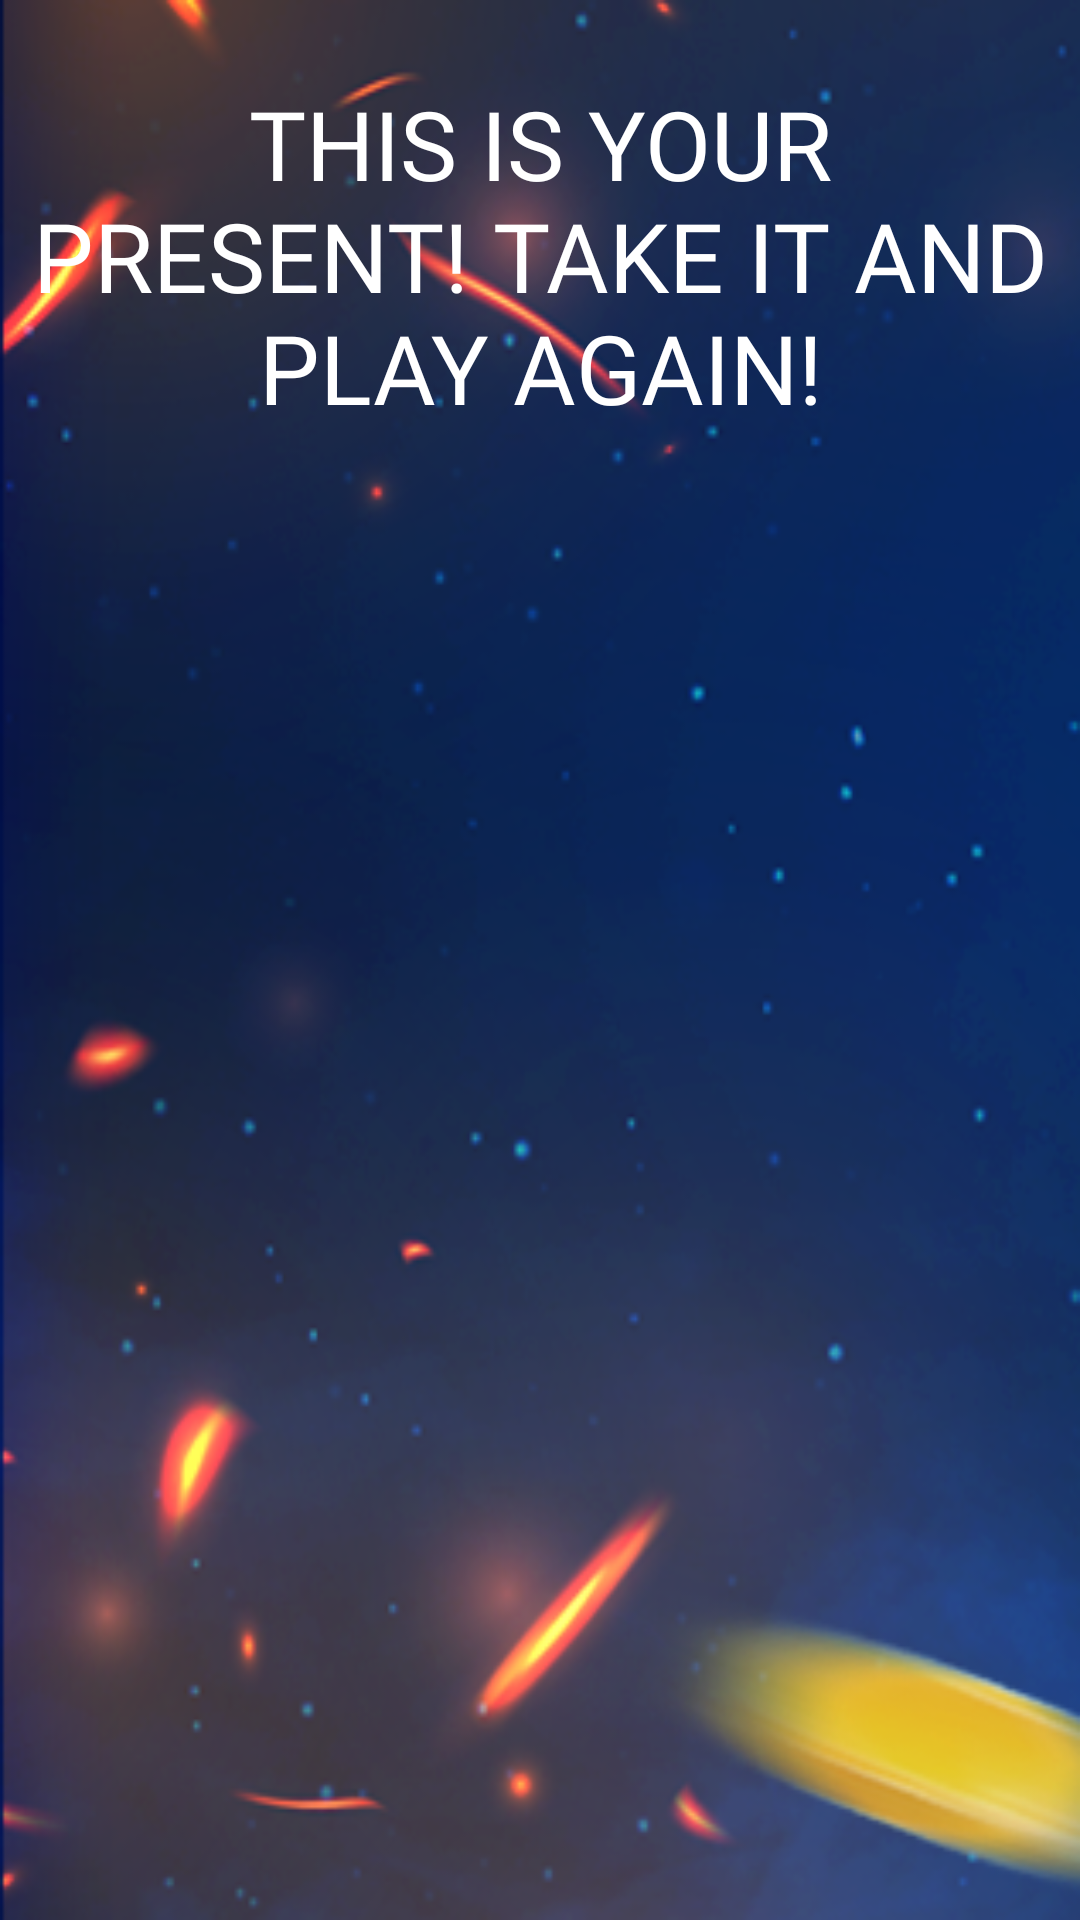

Layout XML and referenced resources for this Android screen:
<!-- AndroidManifest.xml: application theme Theme.GodsOfValley -->
<!-- res/layout/activity_achive.xml -->
<?xml version="1.0" encoding="utf-8"?>
<androidx.constraintlayout.widget.ConstraintLayout xmlns:android="http://schemas.android.com/apk/res/android"
    xmlns:app="http://schemas.android.com/apk/res-auto"
    xmlns:tools="http://schemas.android.com/tools"
    android:layout_width="match_parent"
    android:layout_height="match_parent"
    tools:context=".AchiveAct"
    android:background="@drawable/img">

    <TextView
        android:layout_width="wrap_content"
        android:layout_height="wrap_content"
        android:layout_margin="16dp"
        android:fontFamily="@font/secul"
        android:text="This is your present! Take it and play again!"
        android:gravity="center"
        android:padding="8dp"
        android:textAllCaps="true"
        android:textColor="@color/white"
        android:textSize="32sp"
        app:layout_constraintBottom_toTopOf="@+id/tropIm"
        app:layout_constraintEnd_toEndOf="parent"
        app:layout_constraintStart_toStartOf="parent"
        app:layout_constraintTop_toTopOf="parent" />

    <ImageView
        android:id="@+id/tropIm"
        android:layout_width="200dp"
        android:layout_height="300dp"
        android:src="@drawable/winner"
        app:layout_constraintBottom_toBottomOf="parent"
        app:layout_constraintEnd_toEndOf="parent"
        app:layout_constraintStart_toStartOf="parent"
        app:layout_constraintTop_toTopOf="parent" />





</androidx.constraintlayout.widget.ConstraintLayout>
<!-- resources referenced by this layout -->
<resources>
  <!-- drawable img: png bitmap (drawable, 173837 bytes) -->
  <style name="Theme.GodsOfValley" parent="Theme.MaterialComponents.DayNight.NoActionBar">
          
          <item name="colorPrimary">@color/black</item>
          <item name="colorPrimaryVariant">@color/black</item>
          <item name="colorOnPrimary">@color/white</item>
          
          <item name="colorSecondary">@color/teal_200</item>
          <item name="colorSecondaryVariant">@color/teal_700</item>
          <item name="colorOnSecondary">@color/black</item>
          
          <item name="android:statusBarColor" tools:targetApi="l">?attr/colorPrimaryVariant</item>
          
      </style>
  <!-- not gathered from this repository: default colours our renderer supplied (Android Studio template values) -->
  <color name="teal_200">#FF03DAC5</color>
  <color name="teal_700">#FF018786</color>
  <color name="black">#FF000000</color>
  <color name="white">#FFFFFFFF</color>
</resources>
